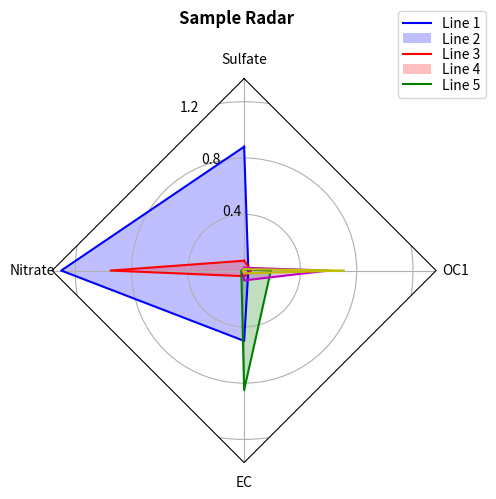

Reproduce this figure in Python.
"""
Draw radar charts
=================

This module contains :func:`draw_radar`, a function to draw radar charts a.k.a
spyder charts.

The code in this module is derived from the matplot example,
`Radar chart (aka spider or star chart) <https://matplotlib.org/gallery/specialty_plots/radar_chart.html>`_.

See `Matplotlib license <https://matplotlib.org/users/license.html>`_.
"""

import numpy as np
import pandas as pd

import matplotlib.pyplot as plt
from matplotlib.path import Path
from matplotlib.spines import Spine
from matplotlib.projections.polar import PolarAxes
from matplotlib.projections import register_projection


def radar_factory(num_vars, frame='circle'):
    """Create a radar chart with `num_vars` axes.

    This function creates a RadarAxes projection and registers it.

    Parameters
    ----------
    num_vars : int
        Number of variables for radar chart.
    frame : {'circle' | 'polygon'}
        Shape of frame surrounding axes.

    """
    # calculate evenly-spaced axis angles
    theta = np.linspace(0, 2*np.pi, num_vars, endpoint=False)

    def draw_poly_patch(self):
        # rotate theta such that the first axis is at the top
        verts = unit_poly_verts(theta + np.pi / 2)
        return plt.Polygon(verts, closed=True, edgecolor='k')

    def draw_circle_patch(self):
        # unit circle centered on (0.5, 0.5)
        return plt.Circle((0.5, 0.5), 0.5)

    patch_dict = {'polygon': draw_poly_patch, 'circle': draw_circle_patch}
    if frame not in patch_dict:
        raise ValueError('unknown value for `frame`: %s' % frame)

    class RadarAxes(PolarAxes):

        name = 'radar'
        # use 1 line segment to connect specified points
        RESOLUTION = 1
        # define draw_frame method
        draw_patch = patch_dict[frame]

        def __init__(self, *args, **kwargs):
            super().__init__(*args, **kwargs)
            # rotate plot such that the first axis is at the top
            self.set_theta_zero_location('N')

        def fill(self, *args, closed=True, **kwargs):
            """Override fill so that line is closed by default"""
            return super().fill(closed=closed, *args, **kwargs)

        def plot(self, *args, **kwargs):
            """Override plot so that line is closed by default"""
            lines = super().plot(*args, **kwargs)
            for line in lines:
                self._close_line(line)

        def _close_line(self, line):
            x, y = line.get_data()
            # FIXME: markers at x[0], y[0] get doubled-up
            if x[0] != x[-1]:
                x = np.concatenate((x, [x[0]]))
                y = np.concatenate((y, [y[0]]))
                line.set_data(x, y)

        def set_varlabels(self, labels):
            self.set_thetagrids(np.degrees(theta), labels)

        def _gen_axes_patch(self):
            return self.draw_patch()

        def _gen_axes_spines(self):
            if frame == 'circle':
                return super()._gen_axes_spines()
            # The following is a hack to get the spines (i.e. the axes frame)
            # to draw correctly for a polygon frame.

            # spine_type must be 'left', 'right', 'top', 'bottom', or `circle`.
            spine_type = 'circle'
            verts = unit_poly_verts(theta + np.pi / 2)
            # close off polygon by repeating first vertex
            verts.append(verts[0])
            path = Path(verts)

            spine = Spine(self, spine_type, path)
            spine.set_transform(self.transAxes)
            return {'polar': spine}

    register_projection(RadarAxes)
    return theta


def unit_poly_verts(theta):
    """Return vertices of polygon for subplot axes.

    This polygon is circumscribed by a unit circle centered at (0.5, 0.5)
    """
    x0, y0, r = [0.5] * 3
    verts = [(r*np.cos(t) + x0, r*np.sin(t) + y0) for t in theta]
    return verts


def get_rgrids(max_value, rgrid_count):
    """Calculate radial grid steps and return it as a list"""

    import math

    digits = math.floor(math.log(max_value, 10))
    scale = max_value / (10**digits)

    ubound = math.ceil(scale) * (10**digits)
    step = ubound / (rgrid_count+1)

    return list(step * i for i in range(1, rgrid_count+1))


def draw_radar(df: pd.DataFrame, ax_title=None, fig_title=None,
               colors=('b', 'r', 'g', 'm', 'y')):
    """Draw radar chart"""

    spoke_count, line_count = df.shape

    theta = radar_factory(spoke_count, frame='polygon')
    spoke_labels = list(df.index)

    fig, ax = plt.subplots(subplot_kw=dict(projection='radar'))
    fig.subplots_adjust(wspace=0.25, hspace=0.20, top=0.85, bottom=0.05)

    if len(colors) < line_count:
        colors = (colors * (line_count // len(colors) + 1))[:line_count]

    max_value = df.max().max()
    if max_value > 0:   # skip radial grids when every value is zero
        ax.set_rgrids(get_rgrids(max_value, 4))
    if ax_title:
        ax.set_title(ax_title, weight='normal', size='medium',
                     position=(0.5, 1.09),
                     horizontalalignment='center', verticalalignment='center')

    for col, color in zip(df, colors):
        ax.plot(theta, list(df[col]), color=color)
        ax.fill(theta, list(df[col]), facecolor=color, alpha=0.25)

    ax.set_varlabels(spoke_labels)

    # add legend relative to top-left plot
    labels = list(df.columns)
    legend = ax.legend(labels, loc=(0.9, .95),
                       labelspacing=0.1)

    fig.text(0.5, 0.965, fig_title,
             horizontalalignment='center', color='black', weight='bold',
             size='large')

    return ax


if __name__ == '__main__':

    data = {'Line 1': [0.88, 1.30, 0.50, 0.03],
            'Line 2': [0.07, 0.95, 0.04, 0.05],
            'Line 3': [0.01, 0.02, 0.85, 0.19],
            'Line 4': [0.02, 0.01, 0.07, 0.60],
            'Line 5': [0.01, 0.01, 0.02, 0.71]}

    index = ['Sulfate', 'Nitrate', 'EC', 'OC1']

    df = pd.DataFrame(data=data, index=index)

    draw_radar(df, fig_title='Sample Radar')

    plt.show()
